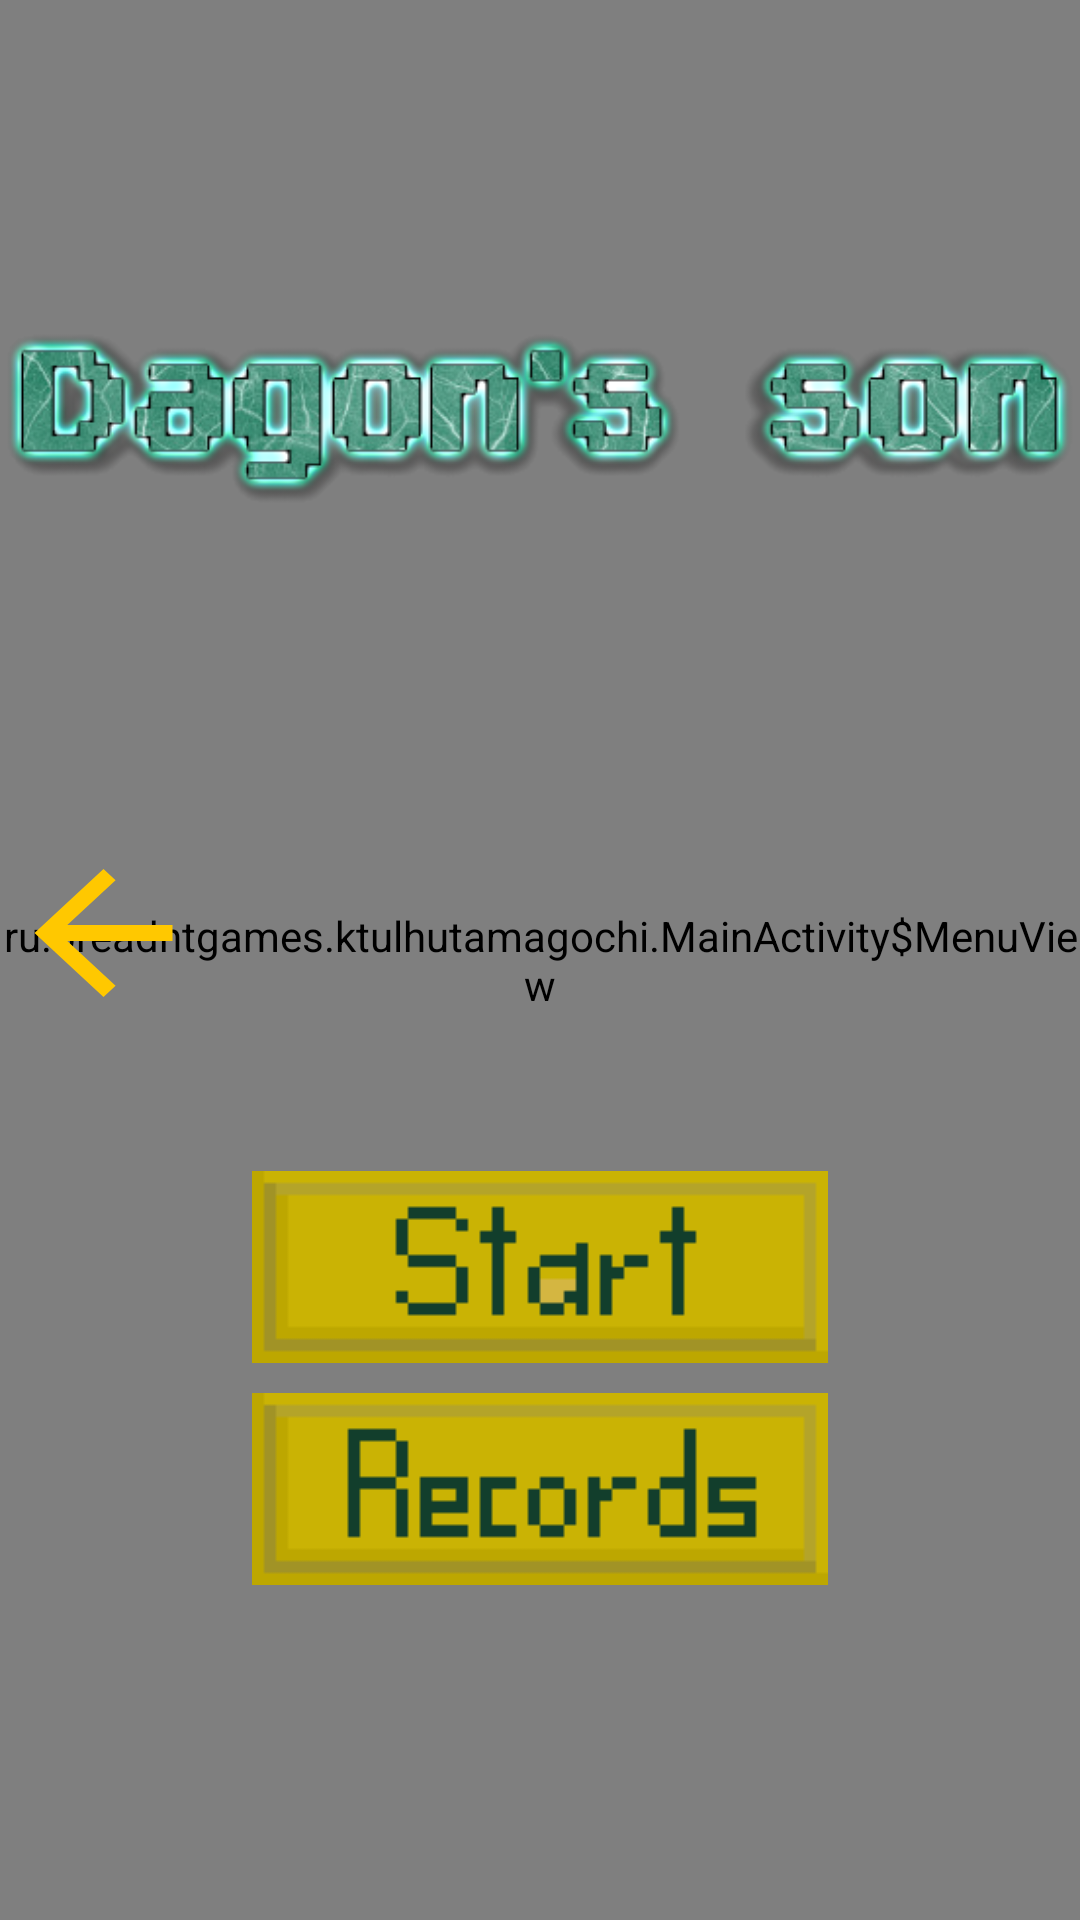

Layout XML and referenced resources for this Android screen:
<!-- AndroidManifest.xml: application theme Theme.AppCompat.Light.NoActionBar.FullScreen -->
<!-- res/layout/activity_main.xml -->
<?xml version="1.0" encoding="utf-8"?>
<FrameLayout xmlns:android="http://schemas.android.com/apk/res/android"
    xmlns:app="http://schemas.android.com/apk/res-auto"
    xmlns:tools="http://schemas.android.com/tools"
    android:layout_width="match_parent"
    android:layout_height="match_parent"
    android:gravity="center"
    android:orientation="vertical"
    tools:context=".MainActivity">

    <view
        class="ru.breadntgames.ktulhutamagochi.MainActivity$MenuView"
        android:layout_width="match_parent"
        android:layout_height="match_parent" />

    <LinearLayout
        android:layout_width="match_parent"
        android:layout_height="match_parent"
        android:orientation="vertical">

        <ImageView
            android:id="@+id/imageView4"
            android:layout_width="match_parent"
            android:layout_height="279dp"
            app:srcCompat="@drawable/logo" />

        <FrameLayout
            android:layout_width="match_parent"
            android:layout_height="match_parent">

            <LinearLayout
                android:id="@+id/btns_layout"
                android:layout_width="match_parent"
                android:layout_height="match_parent"
                android:gravity="center"
                android:orientation="vertical">

                <Button
                    android:id="@+id/start_btn"
                    android:layout_width="wrap_content"
                    android:layout_height="wrap_content"
                    android:layout_margin="5dp"
                    android:background="@drawable/start"
                    android:onClick="startGame"
                    android:textSize="18sp" />

                <Button
                    android:id="@+id/records_btn"
                    android:layout_width="wrap_content"
                    android:layout_height="wrap_content"
                    android:layout_margin="5dp"
                    android:background="@drawable/records"
                    android:onClick="viewRecords"
                    android:textSize="18sp" />

            </LinearLayout>

            <FrameLayout
                android:id="@+id/records_layout"
                android:layout_width="match_parent"
                android:layout_height="match_parent">

                <ListView
                    android:id="@+id/score_list"
                    android:layout_width="match_parent"
                    android:layout_height="match_parent"
                    android:dividerHeight="20dp">

                </ListView>

                <Button
                    android:id="@+id/button5"
                    android:layout_width="69dp"
                    android:layout_height="64dp"
                    android:background="@drawable/abc_vector_test"
                    android:backgroundTint="#FFC800"
                    android:onClick="backToMenu" />
            </FrameLayout>

        </FrameLayout>

    </LinearLayout>

</FrameLayout>
<!-- resources referenced by this layout -->
<resources>
  <!-- drawable logo: png bitmap (drawable, 75637 bytes) -->
  <!-- drawable records: png bitmap (drawable, 1038 bytes) -->
  <!-- drawable start: png bitmap (drawable, 969 bytes) -->
  <style name="Theme.AppCompat.Light.NoActionBar.FullScreen" parent="@style/Theme.AppCompat.Light.NoActionBar">
          <item name="android:windowNoTitle">true</item>
          <item name="android:windowActionBar">false</item>
          <item name="android:windowFullscreen">true</item>
          <item name="android:windowContentOverlay">@null</item>
      </style>
</resources>
